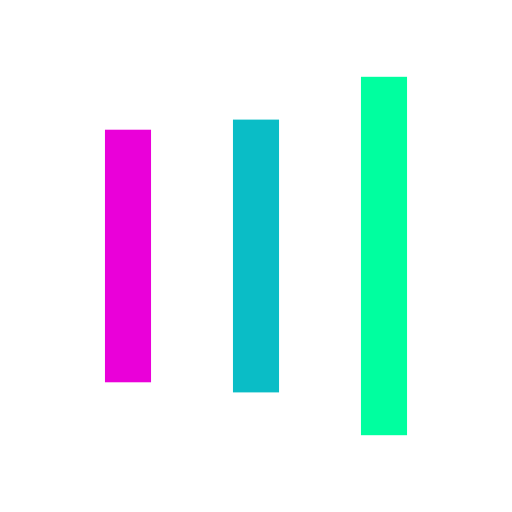
t = 0.00 s
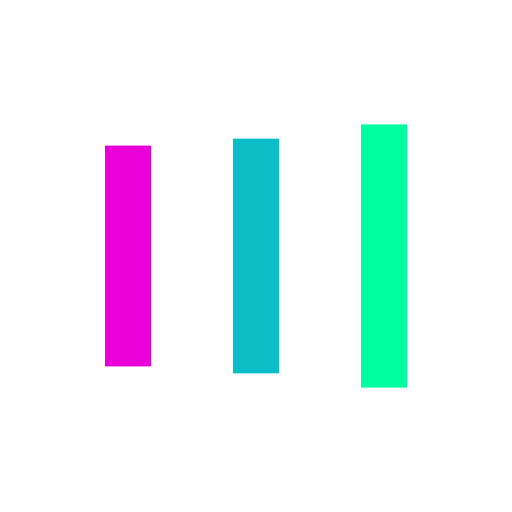
t = 0.22 s
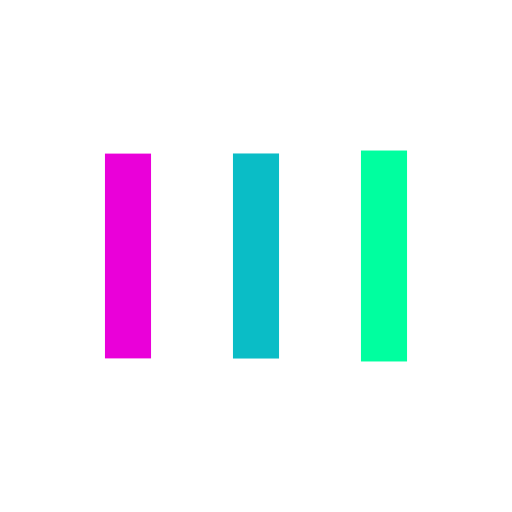
t = 0.67 s
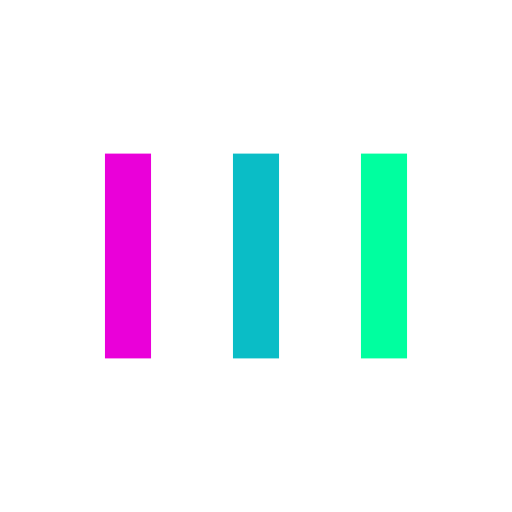
t = 0.89 s
t = 1.12 s: frame unchanged from t = 0.89 s, image omitted
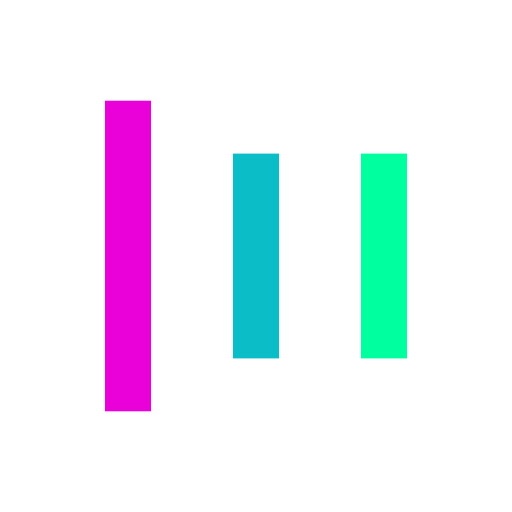
t = 1.56 s

The animated SVG that drew these frames (rendered in a browser with its animation timeline set to each time). Animation: 6 SMIL elements (animate=6); one cycle of 1.79 s, repeats indefinitely.

<?xml version="1.0" encoding="utf-8"?>
<svg xmlns="http://www.w3.org/2000/svg" xmlns:xlink="http://www.w3.org/1999/xlink" style="margin: auto; background: none; display: block; shape-rendering: auto;" width="200px" height="200px" viewBox="0 0 100 100" preserveAspectRatio="xMidYMid">
<rect x="20.5" y="30" width="9" height="40" fill="#ea00d9">
  <animate attributeName="y" repeatCount="indefinite" dur="1.7857142857142856s" calcMode="spline" keyTimes="0;0.5;1" values="10;30;30" keySplines="0 0.5 0.5 1;0 0.5 0.5 1" begin="-0.35714285714285715s"></animate>
  <animate attributeName="height" repeatCount="indefinite" dur="1.7857142857142856s" calcMode="spline" keyTimes="0;0.5;1" values="80;40;40" keySplines="0 0.5 0.5 1;0 0.5 0.5 1" begin="-0.35714285714285715s"></animate>
</rect>
<rect x="45.5" y="30" width="9" height="40" fill="#0abdc6">
  <animate attributeName="y" repeatCount="indefinite" dur="1.7857142857142856s" calcMode="spline" keyTimes="0;0.5;1" values="15;30;30" keySplines="0 0.5 0.5 1;0 0.5 0.5 1" begin="-0.17857142857142858s"></animate>
  <animate attributeName="height" repeatCount="indefinite" dur="1.7857142857142856s" calcMode="spline" keyTimes="0;0.5;1" values="70;40;40" keySplines="0 0.5 0.5 1;0 0.5 0.5 1" begin="-0.17857142857142858s"></animate>
</rect>
<rect x="70.5" y="30" width="9" height="40" fill="#00ff9f">
  <animate attributeName="y" repeatCount="indefinite" dur="1.7857142857142856s" calcMode="spline" keyTimes="0;0.5;1" values="15;30;30" keySplines="0 0.5 0.5 1;0 0.5 0.5 1"></animate>
  <animate attributeName="height" repeatCount="indefinite" dur="1.7857142857142856s" calcMode="spline" keyTimes="0;0.5;1" values="70;40;40" keySplines="0 0.5 0.5 1;0 0.5 0.5 1"></animate>
</rect>
<!-- [ldio] generated by https://loading.io/ --></svg>